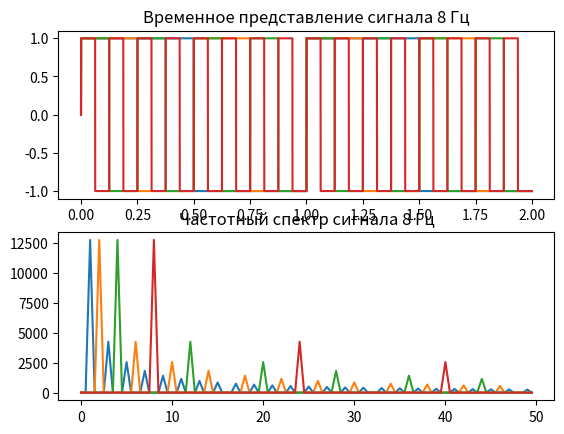

Here is the Python script that generated this plot:
import math
import matplotlib.pyplot as plt
import numpy as np
import numpy.fft as fft
# Частота дискретизации - 10000гц
# Диапазон частот для сигнала ЧД/2 = 5000гц


# Расчет функции от времени
# cb - функция по которой высчитываются значения
# range_of_values - кортеж диапазона рассчета - (a, b)
# return - словарь с полями x и y. x и y - массивы
def culcFunc(cb, range, freq):
    values = dict()
    values['x'] = np.arange(range[0], range[1], 0.0001)
    values['y'] = cb(values['x'] * 2 * math.pi * freq)
    return values

# Функция отрисовки графика
# values - словарь со значениями x и y
# freq - частота
# title - строка(название графика)
def draw_charts(values, freq, title):
    plt.subplot(2, 1, 1)
    plt.plot(values['x'], values['y'])
    plt.grid()
    plt.title(f'Временное представление сигнала {title}')

    plt.subplot(2, 1, 2)
    plt.plot(freq['x'], freq['y'])
    plt.grid()
    plt.title(f'Частотный спектр сигнала {title}')
    plt.show()

# Рассчет значений и вызов отрисовки графиков
def initChart(f, cb):
    temp = culcFunc(cb, (0.0, 2.0), f) # рассчет значений сигнала во времени
    amp = np.abs(fft.fft(temp['y']))
    amp = amp[:len(amp) // 2] # Амплитуда частот на отсчетах
    freq = {'x':np.linspace(0, 5000, len(amp))[:100], 'y': amp[:100]} # Частотный спектр
    draw_charts(temp, freq, f'{f} Гц')


def main():
    f = lambda x: np.sign(np.sin(x))
    initChart(1, f) # Вычисления для 1Гц
    initChart(2, f) # Вычисления для 2Гц
    initChart(4, f) # Вычисления для 4Гц
    initChart(8, f) # Вычисления для 8Гц


if __name__ == '__main__':
    main()
